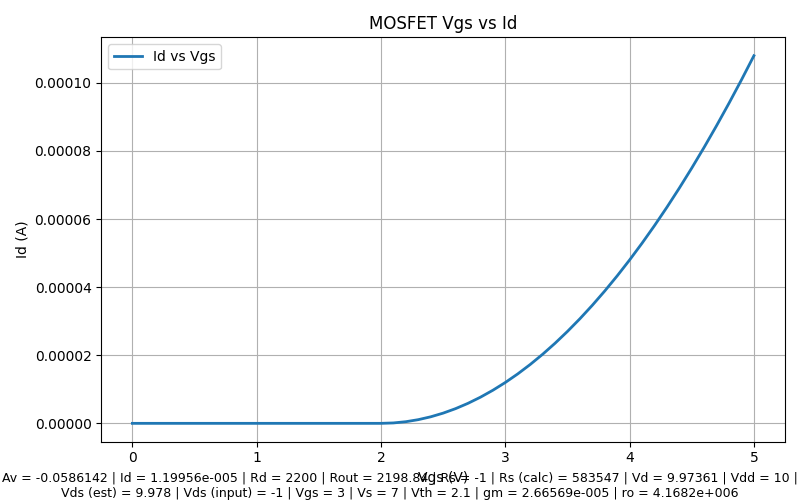

The data file committed next to this chart (first rows):
Vgs, Id
0, 0
0.1, 0
0.2, 0
0.3, 0
0.4, 0
0.5, 0
0.6, 0
0.7, 0
0.8, 0
0.9, 0
1, 0
1.1, 0
1.2, 0
1.3, 0
1.4, 0
1.5, 0
1.6, 0
1.7, 0
1.8, 0
1.9, 0
2, 2.36571e-036
2.1, 1.19956e-007
2.2, 4.79824e-007
2.3, 1.0796e-006
2.4, 1.9193e-006
2.5, 2.9989e-006
2.6, 4.31842e-006
2.7, 5.87784e-006
2.8, 7.67718e-006
2.9, 9.71644e-006
3, 1.19956e-005
3.1, 1.45147e-005
3.2, 1.72737e-005
3.3, 2.02726e-005
3.4, 2.35114e-005
3.5, 2.69901e-005
3.6, 3.07087e-005
3.7, 3.46673e-005
3.8, 3.88657e-005
3.9, 4.33041e-005
4, 4.79824e-005
4.1, 5.29006e-005
4.2, 5.80587e-005
4.3, 6.34567e-005
4.4, 6.90947e-005
4.5, 7.49725e-005
4.6, 8.10903e-005
4.7, 8.74479e-005
4.8, 9.40455e-005
4.9, 0.0001009
5, 0.000108
